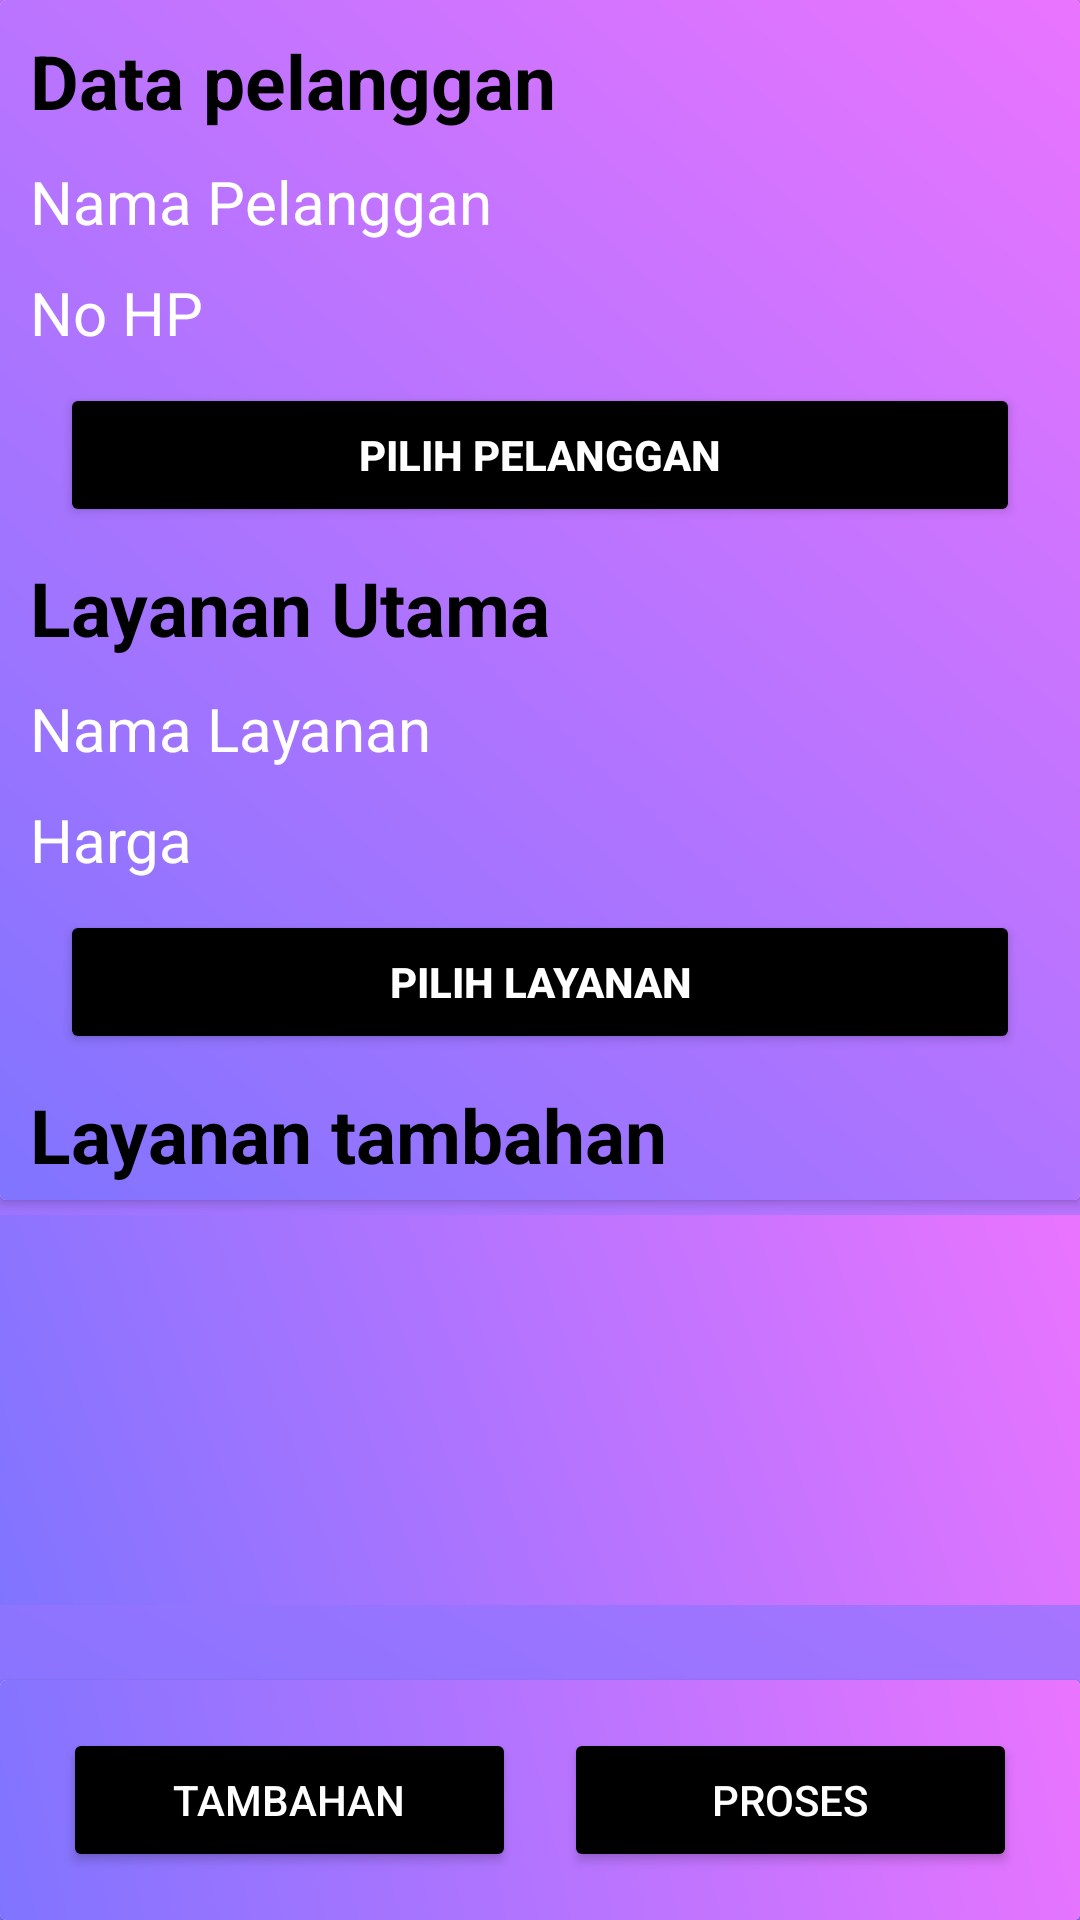

Produce the Android XML layout that renders to this screen, including the resource entries it uses.
<!-- AndroidManifest.xml: application theme Theme.Laundry -->
<!-- res/layout/activity_transaksi.xml -->
<?xml version="1.0" encoding="utf-8"?>
<androidx.constraintlayout.widget.ConstraintLayout xmlns:android="http://schemas.android.com/apk/res/android"
    xmlns:app="http://schemas.android.com/apk/res-auto"
    xmlns:tools="http://schemas.android.com/tools"
    android:id="@+id/main"
    android:layout_width="match_parent"
    android:layout_height="match_parent"
    android:background="@drawable/gradientbg"
    tools:context=".transaksi.Transaksi">

    <androidx.cardview.widget.CardView
        android:layout_width="match_parent"
        android:layout_height="wrap_content"
        app:layout_constraintTop_toTopOf="parent"
        app:layout_constraintStart_toStartOf="parent"
        app:layout_constraintEnd_toEndOf="parent"
        android:id="@+id/card1">

        <LinearLayout
            android:layout_width="match_parent"
            android:layout_height="match_parent"
            android:background="@drawable/gradientbg"
            android:orientation="vertical">

            <TextView
                android:id="@+id/txt1"
                android:layout_width="wrap_content"
                android:layout_height="wrap_content"
                android:layout_marginStart="10dp"
                android:layout_marginTop="10dp"
                android:text="@string/datapelanggan"
                android:textColor="@color/black"
                android:textSize="25sp"
                android:textStyle="bold" />

            <TextView
                android:id="@+id/txt2"
                android:layout_width="wrap_content"
                android:layout_height="wrap_content"
                android:layout_marginStart="10dp"
                android:layout_marginTop="10dp"
                android:text="@string/customer_name"
                android:textColor="@color/white"
                android:textSize="20sp" />

            <TextView
                android:id="@+id/txt3"
                android:layout_width="wrap_content"
                android:layout_height="wrap_content"
                android:layout_marginStart="10dp"
                android:layout_marginTop="10dp"
                android:text="@string/phone_number"
                android:textColor="@color/white"
                android:textSize="20sp" />

            <Button
                android:id="@+id/btn1"
                android:layout_width="match_parent"
                android:layout_height="wrap_content"
                android:layout_marginStart="20dp"
                android:layout_marginTop="10dp"
                android:layout_marginEnd="20dp"
                android:backgroundTint="@color/black"
                android:text="@string/pilihpelanggan"
                android:textColor="@color/white"
                android:textStyle="bold" />

            <TextView
                android:layout_width="wrap_content"
                android:layout_height="wrap_content"
                android:layout_marginStart="10dp"
                android:layout_marginTop="10dp"
                android:text="@string/layananutama"
                android:textColor="@color/black"
                android:textSize="25sp"
                android:textStyle="bold" />

            <TextView
                android:id="@+id/txt4"
                android:layout_width="wrap_content"
                android:layout_height="wrap_content"
                android:layout_marginStart="10dp"
                android:layout_marginTop="10dp"
                android:text="@string/service_name"
                android:textColor="@color/white"
                android:textSize="20dp" />

            <TextView
                android:id="@+id/txt5"
                android:layout_width="wrap_content"
                android:layout_height="wrap_content"
                android:layout_marginStart="10dp"
                android:layout_marginTop="10dp"
                android:text="@string/price"
                android:textColor="@color/white"
                android:textSize="20dp" />

            <Button
                android:id="@+id/btn2"
                android:layout_width="match_parent"
                android:layout_height="wrap_content"
                android:layout_marginStart="20dp"
                android:layout_marginTop="10dp"
                android:layout_marginEnd="20dp"
                android:backgroundTint="@color/black"
                android:text="@string/PilihLayanan"
                android:textColor="@color/white"
                android:textStyle="bold" />

            <TextView
                android:id="@+id/LayananTambahan"
                android:layout_width="wrap_content"
                android:layout_height="wrap_content"
                android:layout_marginStart="10dp"
                android:layout_marginTop="10dp"
                android:layout_marginBottom="5dp"
                android:text="@string/layanantambahan"
                android:textColor="@color/black"
                android:textSize="25sp"
                android:textStyle="bold" />

        </LinearLayout>

    </androidx.cardview.widget.CardView>

    <androidx.core.widget.NestedScrollView
        android:id="@+id/nested"
        android:layout_width="match_parent"
        android:layout_height="0dp"
        android:layout_marginTop="5dp"
        android:background="@drawable/gradientbg"
        android:layout_marginBottom="5dp"
        android:fillViewport="true"
        app:layout_behavior="com.google.android.material.appbar.AppBar"
        app:layout_constraintEnd_toEndOf="parent"
        app:layout_constraintStart_toStartOf="parent"
        app:layout_constraintBottom_toTopOf="@+id/card2"
        app:layout_constraintTop_toBottomOf="@+id/card1">

        <androidx.recyclerview.widget.RecyclerView
            android:id="@+id/rvDatalayanantambahandepan"
            android:layout_width="match_parent"
            android:layout_height="wrap_content"
            android:nestedScrollingEnabled="false"
            android:overScrollMode="never"
            tools:listitem="@layout/pilihlayanantambahandepan" />



    </androidx.core.widget.NestedScrollView>

    <androidx.cardview.widget.CardView
        android:id="@+id/card2"
        android:layout_width="match_parent"
        android:layout_height="wrap_content"
        app:layout_constraintTop_toBottomOf="@+id/nested"
        app:layout_constraintBottom_toBottomOf="parent"
        app:layout_constraintStart_toStartOf="parent"
        app:layout_constraintEnd_toEndOf="parent"
        android:layout_marginTop="20dp">

        <LinearLayout
            android:layout_width="match_parent"
            android:layout_height="match_parent"
            android:orientation="horizontal"
            android:padding="16dp"
            android:background="@drawable/gradientbg"
            android:gravity="center">

            <Button
                android:id="@+id/btnTambahan"
                android:layout_width="0dp"
                android:layout_height="wrap_content"
                android:layout_weight="1"
                android:backgroundTint="@color/black"
                android:textColor="@color/white"
                android:layout_marginStart="5dp"
                android:text="@string/Tambahan" />

            <View
                android:layout_width="16dp"
                android:layout_height="0dp" />

            <Button
                android:id="@+id/btnProses"
                android:layout_width="0dp"
                android:layout_marginEnd="5dp"
                android:textColor="@color/white"
                android:backgroundTint="@color/black"
                android:layout_height="wrap_content"
                android:layout_weight="1"
                android:text="@string/proses" />
        </LinearLayout>
    </androidx.cardview.widget.CardView>





</androidx.constraintlayout.widget.ConstraintLayout>
<!-- res/layout/pilihlayanantambahandepan.xml (included above) -->
<?xml version="1.0" encoding="utf-8"?>
<androidx.cardview.widget.CardView xmlns:android="http://schemas.android.com/apk/res/android"
    xmlns:app="http://schemas.android.com/apk/res-auto"
    android:id="@+id/cardpilihlayanantambahandepan"
    android:layout_width="match_parent"
    android:layout_height="wrap_content"
    android:layout_marginStart="13dp"
    android:layout_marginEnd="10dp"
    android:layout_marginTop="15dp"
    android:layout_marginBottom="5dp"
    app:cardBackgroundColor="#83CAFF"
    app:cardCornerRadius="10dp">

    <androidx.constraintlayout.widget.ConstraintLayout
        android:layout_width="match_parent"
        android:layout_height="wrap_content"
        android:clickable="false"
        android:focusable="false"
        android:paddingBottom="5dp">

        
        <androidx.cardview.widget.CardView
            android:id="@+id/pilihlayanantambahan"
            android:layout_width="match_parent"
            android:layout_height="wrap_content"
            app:cardBackgroundColor="#BF5CCE"
            app:cardElevation="0dp"
            app:layout_constraintTop_toTopOf="parent">

            <TextView
                android:id="@+id/idpilihlayanantambahan"
                android:layout_width="wrap_content"
                android:layout_height="wrap_content"
                android:layout_marginStart="10dp"
                android:layout_marginEnd="10dp"
                android:layout_marginTop="5dp"
                android:layout_marginBottom="5dp"
                android:text="[1]"
                android:textColor="@color/white"
                android:textSize="15sp" />
        </androidx.cardview.widget.CardView>

        
        <TextView
            android:id="@+id/barang"
            android:layout_width="0dp"
            android:layout_height="wrap_content"
            android:layout_marginStart="10dp"
            android:layout_marginTop="12dp"
            android:layout_marginEnd="80dp"
            android:text="Nama"
            android:textColor="@color/black"
            android:textSize="16sp"
            app:layout_constraintEnd_toEndOf="parent"
            app:layout_constraintStart_toStartOf="parent"
            app:layout_constraintTop_toBottomOf="@+id/pilihlayanantambahan" />

        <TextView
            android:id="@+id/hargalayanantambahan"
            android:layout_width="0dp"
            android:layout_height="wrap_content"
            android:layout_marginStart="10dp"
            android:layout_marginTop="8dp"
            android:layout_marginEnd="80dp"
            android:text="Harga"
            android:textColor="@color/black"
            android:textSize="16sp"
            app:layout_constraintEnd_toEndOf="parent"
            app:layout_constraintStart_toStartOf="parent"
            app:layout_constraintTop_toBottomOf="@id/barang" />

        <ImageView
            android:id="@+id/btnHapus"
            android:layout_width="30dp"
            android:layout_height="30dp"
            app:layout_constraintTop_toTopOf="parent"
            android:src="@drawable/sampah"
            app:layout_constraintStart_toEndOf="@+id/hargalayanantambahan"
            app:layout_constraintEnd_toEndOf="parent"
            android:layout_marginEnd="10dp"
            android:layout_marginTop="50dp"

            />


    </androidx.constraintlayout.widget.ConstraintLayout>
</androidx.cardview.widget.CardView>
<!-- resources referenced by this layout -->
<resources>
  <!-- drawable gradientbg (drawable) -->
  <?xml version="1.0" encoding="utf-8"?>
  <layer-list xmlns:android="http://schemas.android.com/apk/res/android">
      <item>
          <shape android:shape="rectangle">
              <gradient
                  android:angle="45"
                  android:startColor="#8074FF"
                  android:endColor="#EA74FF"
                  android:type="linear"/>
          </shape>
      </item>
  </layer-list>
  <string name="PilihLayanan">Pilih Layanan</string>
  <string name="Tambahan">Tambahan</string>
  <string name="customer_name">Nama Pelanggan</string>
  <string name="datapelanggan">Data pelanggan</string>
  <string name="layanantambahan">Layanan tambahan</string>
  <string name="layananutama">Layanan Utama</string>
  <string name="phone_number">No HP</string>
  <string name="pilihpelanggan">Pilih Pelanggan</string>
  <string name="price">Harga</string>
  <string name="proses">Proses</string>
  <string name="service_name">Nama Layanan</string>
  <style name="Theme.Laundry" parent="Base.Theme.Laundry" />
  <style name="Base.Theme.Laundry" parent="Theme.Material3.DayNight.NoActionBar">
          
          
      </style>
  <!-- not gathered from this repository: default colours our renderer supplied (Android Studio template values) -->
  <color name="black">#FF000000</color>
  <color name="white">#FFFFFFFF</color>
</resources>
